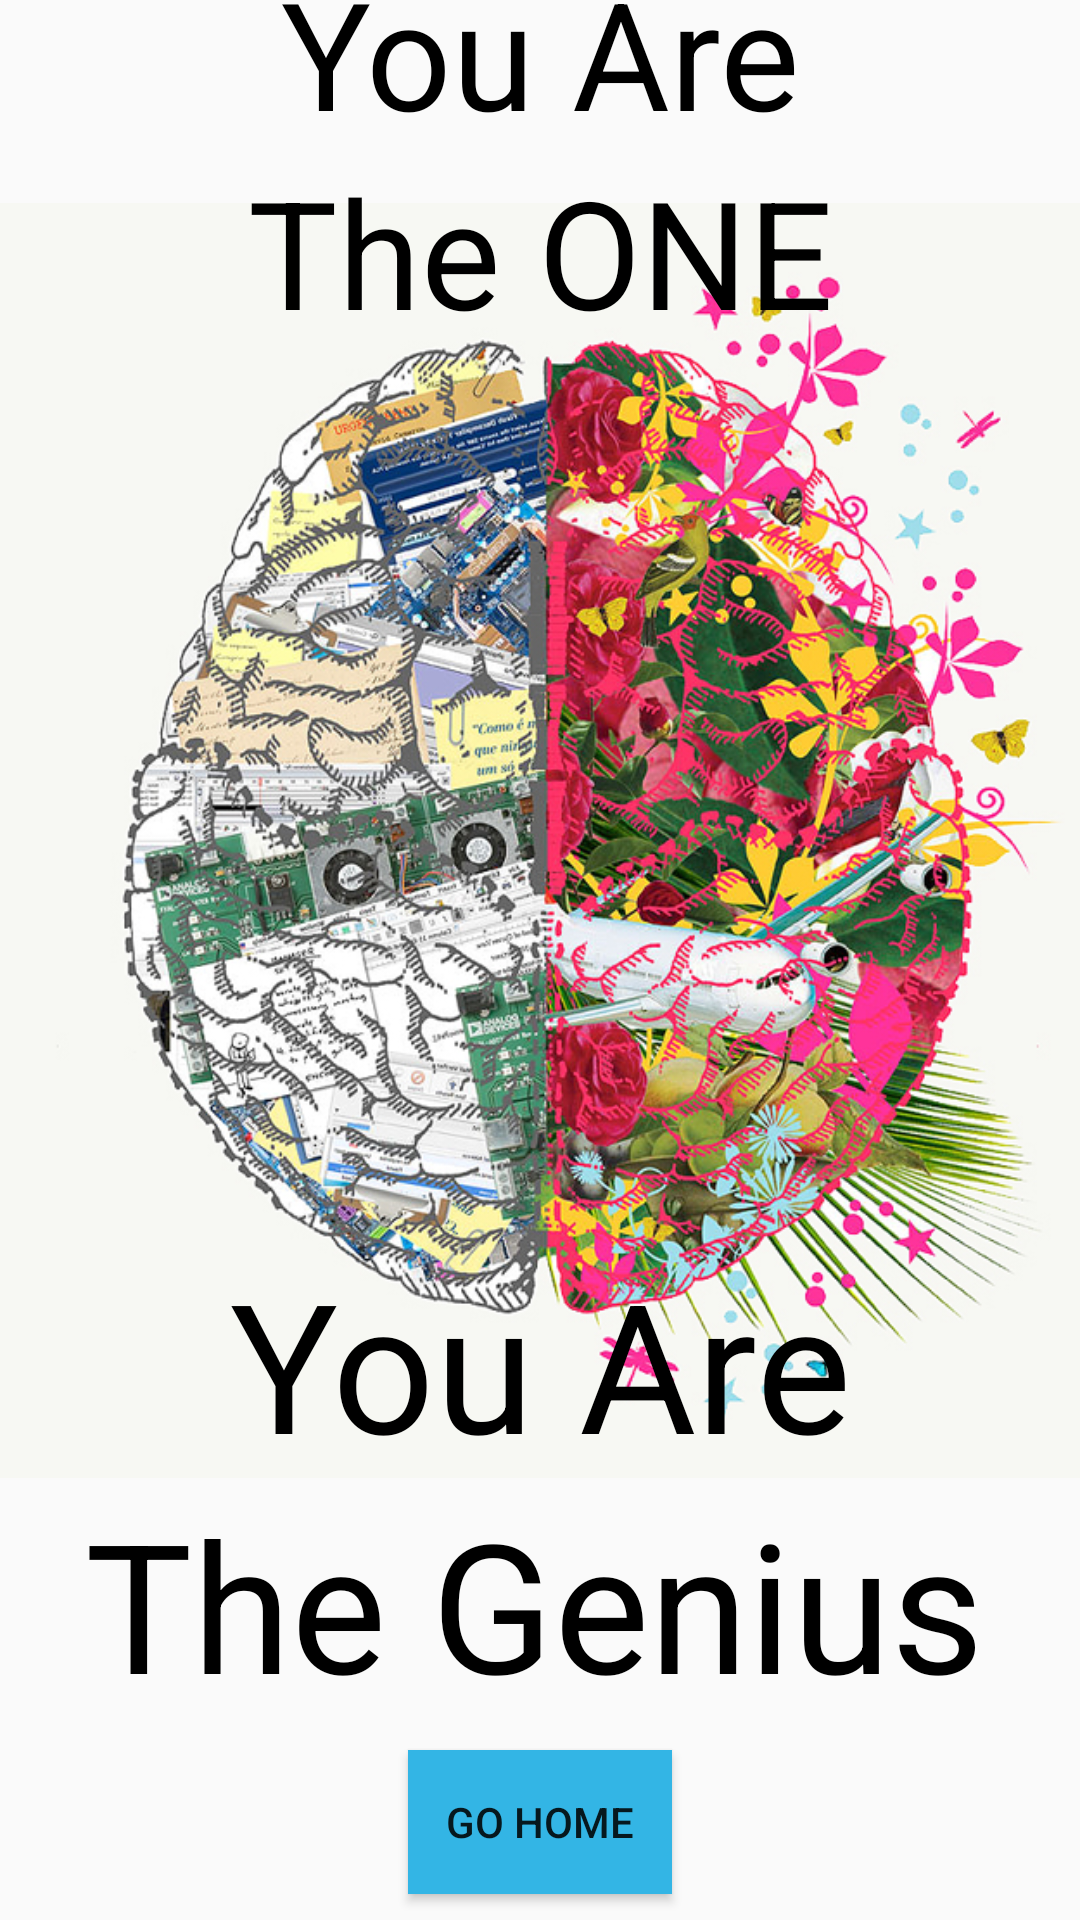

The Android layout XML behind this screen, and the referenced resources:
<!-- AndroidManifest.xml: application theme AppTheme -->
<!-- res/layout/activity_the_genius_one.xml -->
<?xml version="1.0" encoding="utf-8"?>
<android.support.constraint.ConstraintLayout xmlns:android="http://schemas.android.com/apk/res/android"
    xmlns:app="http://schemas.android.com/apk/res-auto"
    xmlns:tools="http://schemas.android.com/tools"
    android:layout_width="match_parent"
    android:layout_height="match_parent"
    tools:context=".theGeniusOne">

    <ImageView
        android:id="@+id/imageView"
        android:layout_width="wrap_content"
        android:layout_height="wrap_content"
        android:layout_marginBottom="40dp"
        app:layout_constraintBottom_toBottomOf="parent"
        app:layout_constraintEnd_toEndOf="parent"
        app:layout_constraintHorizontal_bias="0.0"
        app:layout_constraintStart_toStartOf="parent"
        app:srcCompat="@drawable/brain" />

    <TextView
        android:id="@+id/textView"
        android:layout_width="wrap_content"
        android:layout_height="wrap_content"
        android:layout_marginStart="8dp"
        android:layout_marginEnd="8dp"
        android:layout_marginBottom="8dp"
        android:text="You Are"
        android:textSize="50sp"
        android:textColor="@android:color/black"
        app:layout_constraintBottom_toBottomOf="@+id/imageView"
        app:layout_constraintEnd_toEndOf="parent"
        app:layout_constraintStart_toStartOf="parent"
        app:layout_constraintTop_toTopOf="@+id/imageView"
        app:layout_constraintVertical_bias="0.042" />

    <TextView
        android:id="@+id/textView3"
        android:layout_width="wrap_content"
        android:layout_height="wrap_content"
        android:layout_marginStart="8dp"
        android:layout_marginEnd="8dp"
        android:layout_marginBottom="8dp"
        android:text="The ONE"
        android:textColor="@android:color/black"
        android:textSize="50sp"
        app:layout_constraintBottom_toBottomOf="@+id/imageView"
        app:layout_constraintEnd_toEndOf="parent"
        app:layout_constraintStart_toStartOf="parent"
        app:layout_constraintTop_toBottomOf="@+id/textView"
        app:layout_constraintVertical_bias="0.0" />

    <TextView
        android:id="@+id/textView4"
        android:layout_width="wrap_content"
        android:layout_height="wrap_content"
        android:layout_marginEnd="8dp"
        android:layout_marginBottom="8dp"
        android:text="The Genius"
        android:textColor="@android:color/black"
        android:textSize="60sp"
        app:layout_constraintBottom_toBottomOf="@+id/imageView"
        app:layout_constraintEnd_toEndOf="@+id/imageView"
        app:layout_constraintHorizontal_bias="0.539"
        app:layout_constraintStart_toStartOf="@+id/imageView"
        app:layout_constraintTop_toBottomOf="@+id/textView5"
        app:layout_constraintVertical_bias="0.0" />

    <TextView
        android:id="@+id/textView5"
        android:layout_width="wrap_content"
        android:layout_height="wrap_content"
        android:layout_marginStart="8dp"
        android:layout_marginEnd="8dp"
        android:layout_marginBottom="8dp"
        android:text="You Are"
        android:textColor="@android:color/black"
        android:textSize="60sp"
        app:layout_constraintBottom_toBottomOf="@+id/imageView"
        app:layout_constraintEnd_toEndOf="parent"
        app:layout_constraintStart_toStartOf="parent"
        app:layout_constraintTop_toTopOf="@+id/imageView"
        app:layout_constraintVertical_bias="0.823" />

    <Button
        android:id="@+id/goHome"
        android:layout_width="wrap_content"
        android:layout_height="wrap_content"
        android:layout_marginStart="8dp"
        android:layout_marginTop="8dp"
        android:layout_marginEnd="8dp"
        android:layout_marginBottom="8dp"
        android:text="go Home"
        android:background="@android:color/holo_blue_light"
        app:layout_constraintBottom_toBottomOf="parent"
        app:layout_constraintEnd_toEndOf="parent"
        app:layout_constraintStart_toStartOf="parent"
        app:layout_constraintTop_toBottomOf="@+id/textView4" />
</android.support.constraint.ConstraintLayout>
<!-- resources referenced by this layout -->
<resources>
  <!-- drawable brain: jpg bitmap (drawable, 461878 bytes) -->
  <style name="AppTheme" parent="Theme.AppCompat.Light.NoActionBar">
          
          <item name="colorPrimary">@color/colorPrimary</item>
          <item name="colorPrimaryDark">@color/colorPrimaryDark</item>
          <item name="colorAccent">@color/colorAccent</item>
      </style>
  <!-- not gathered from this repository: default colours our renderer supplied (Android Studio template values) -->
  <color name="colorPrimary">#FF6200EE</color>
  <color name="colorPrimaryDark">#FF3700B3</color>
  <color name="colorAccent">#FF03DAC5</color>
</resources>
